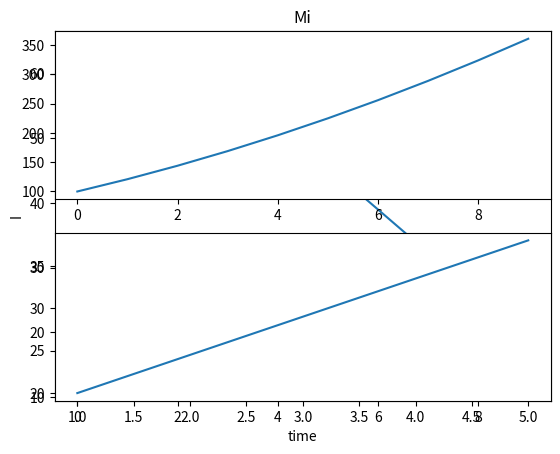

Python code for this plot: (Note: this script raises an exception after producing the figure.)
import matplotlib.pyplot as plt
import numpy as np


p=[1,2,4,5]
q=[45,64,34,12]
plt.plot(p,q)
plt.xlabel("time")
plt.ylabel("I")
plt.title('Mi')
plt.show()

#For subplot creation
x=[i for i in range(10)]
y=[i*i for i in range(10,20)]
z=[i*2 for i in range(10,20)]
plt.subplot(2,1,1)
plt.plot(x,y)
plt.subplot(2,1,2)
plt.plot(x,z)
plt.show()

x=np.arange(-10,10,0.1)
print(len(x))
#Graph for quadratic formula/cos value
i=np.arange(-10,10,0.1)
j=i*i +2*j +5
plt.plot(i,j)
plt.show()
#Bar Graph the format is plt.bar(x,y,color,width,label)
x=[i for i in range(10)]
y=[4,1,2,34,4,5,6,7,1,2]
x2=[i+0.2 for i in range(10)]#use to shift the bars away from one another
z=[4,1,2,34,4,5,2,1,1,2]
plt.bar(x,y,color="Blue",width=0.2,label="2017")
plt.bar(x2,z,color="Red",width=0.3,label="2018")
plt.legend()#Important to show labels
plt.title("Bar Graph")
plt.show()

#plt.pie(sizes,colors,labels,shadow,explode) Format for pie graph
#Example is day distribution

hours=[2,3,4,5,6,7,8]
activities=["Youtbe","Chill","Fun","play","tv","rest","sleep"]
explodes=[0,0.2,0,0,0,0,0.2]
plt.pie(hours,labels=activities,explode=explodes)
#Shadow is boolean value and explode is assigned to a list
plt.show()
